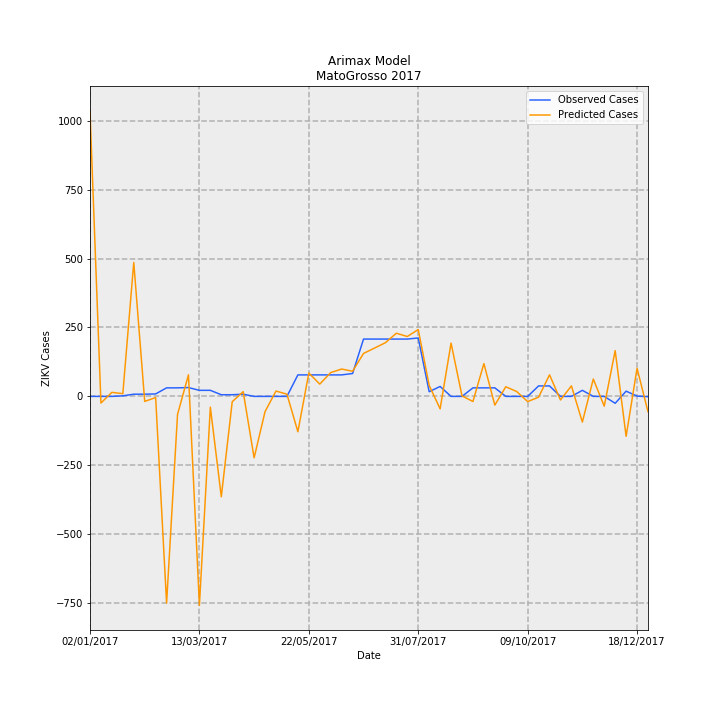

Data behind this chart, as committed beside it:
Date, predictions_incidence, observed_incidence, Predicted Cases, Observed Cases, error
02/01/2017, 30.95, 0.0, 1035, 0.0, -1035
09/01/2017, -0.7209, 0.0, -24.11, 0.0, 24.11
16/01/2017, 0.4403, 0.0, 14.73, 0.0, -14.73
23/01/2017, 0.2927, 0.0598, 9.79, 2, -7.79
30/01/2017, 14.53, 0.2392, 485.9, 8, -477.9
06/02/2017, -0.5411, 0.2392, -18.1, 8, 26.1
13/02/2017, -0.1283, 0.2691, -4.292, 9, 13.29
20/02/2017, -22.43, 0.9269, -750, 31, 781
27/02/2017, -1.959, 0.9269, -65.51, 31, 96.51
06/03/2017, 2.345, 0.9568, 78.42, 32, -46.42
13/03/2017, -22.66, 0.6578, -757.9, 22.0, 779.9
20/03/2017, -1.167, 0.6578, -39.03, 22.0, 61.03
27/03/2017, -10.89, 0.1794, -364.2, 6, 370.2
03/04/2017, -0.5758, 0.1794, -19.26, 6, 25.26
10/04/2017, 0.5151, 0.2392, 17.23, 8, -9.227
17/04/2017, -6.662, 0.0, -222.8, 0.0, 222.8
24/04/2017, -1.644, 0.0, -54.99, 0.0, 54.99
01/05/2017, 0.5813, 0.0, 19.44, 0.0, -19.44
08/05/2017, 0.2381, 0.0, 7.963, 0.0, -7.963
15/05/2017, -3.834, 2.332, -128.2, 78, 206.2
22/05/2017, 2.536, 2.332, 84.81, 78, -6.811
29/05/2017, 1.333, 2.332, 44.58, 78, 33.42
05/06/2017, 2.584, 2.332, 86.41, 78, -8.407
12/06/2017, 2.968, 2.332, 99.25, 78, -21.25
19/06/2017, 2.727, 2.482, 91.2, 83.0, -8.196
26/06/2017, 4.662, 6.219, 155.9, 208, 52.09
03/07/2017, 5.239, 6.219, 175.2, 208, 32.8
10/07/2017, 5.826, 6.219, 194.8, 208, 13.16
17/07/2017, 6.852, 6.219, 229.2, 208, -21.18
24/07/2017, 6.496, 6.219, 217.3, 208, -9.26
31/07/2017, 7.254, 6.339, 242.6, 212, -30.6
07/08/2017, 1.192, 0.5083, 39.87, 17, -22.87
14/08/2017, -1.35, 1.076, -45.14, 36, 81.14
21/08/2017, 5.78, 0.0, 193.3, 0.0, -193.3
28/08/2017, 0.05655, 0.0, 1.891, 0.0, -1.891
04/09/2017, -0.5559, 0.9269, -18.59, 31, 49.59
11/09/2017, 3.557, 0.9269, 119, 31, -87.98
18/09/2017, -0.9471, 0.9269, -31.68, 31, 62.68
25/09/2017, 1.046, 0.0, 34.99, 0.0, -34.99
02/10/2017, 0.5279, 0.0, 17.65, 0.0, -17.65
09/10/2017, -0.5622, 0.0, -18.8, 0.0, 18.8
16/10/2017, -0.08828, 1.136, -2.953, 38, 40.95
23/10/2017, 2.34, 1.136, 78.26, 38, -40.26
30/10/2017, -0.3899, 0.0, -13.04, 0.0, 13.04
06/11/2017, 1.142, 0.0, 38.18, 0.0, -38.18
13/11/2017, -2.785, 0.6578, -93.13, 22.0, 115.1
20/11/2017, 1.886, 0.0, 63.07, 0.0, -63.07
27/11/2017, -1.063, 0.0, -35.55, 0.0, 35.55
04/12/2017, 4.971, -0.7475, 166.3, -25, -191.3
11/12/2017, -4.33, 0.5681, -144.8, 19, 163.8
18/12/2017, 3.049, 0.0299, 102, 1, -101
25/12/2017, -1.663, -0.0299, -55.63, -1, 54.63
